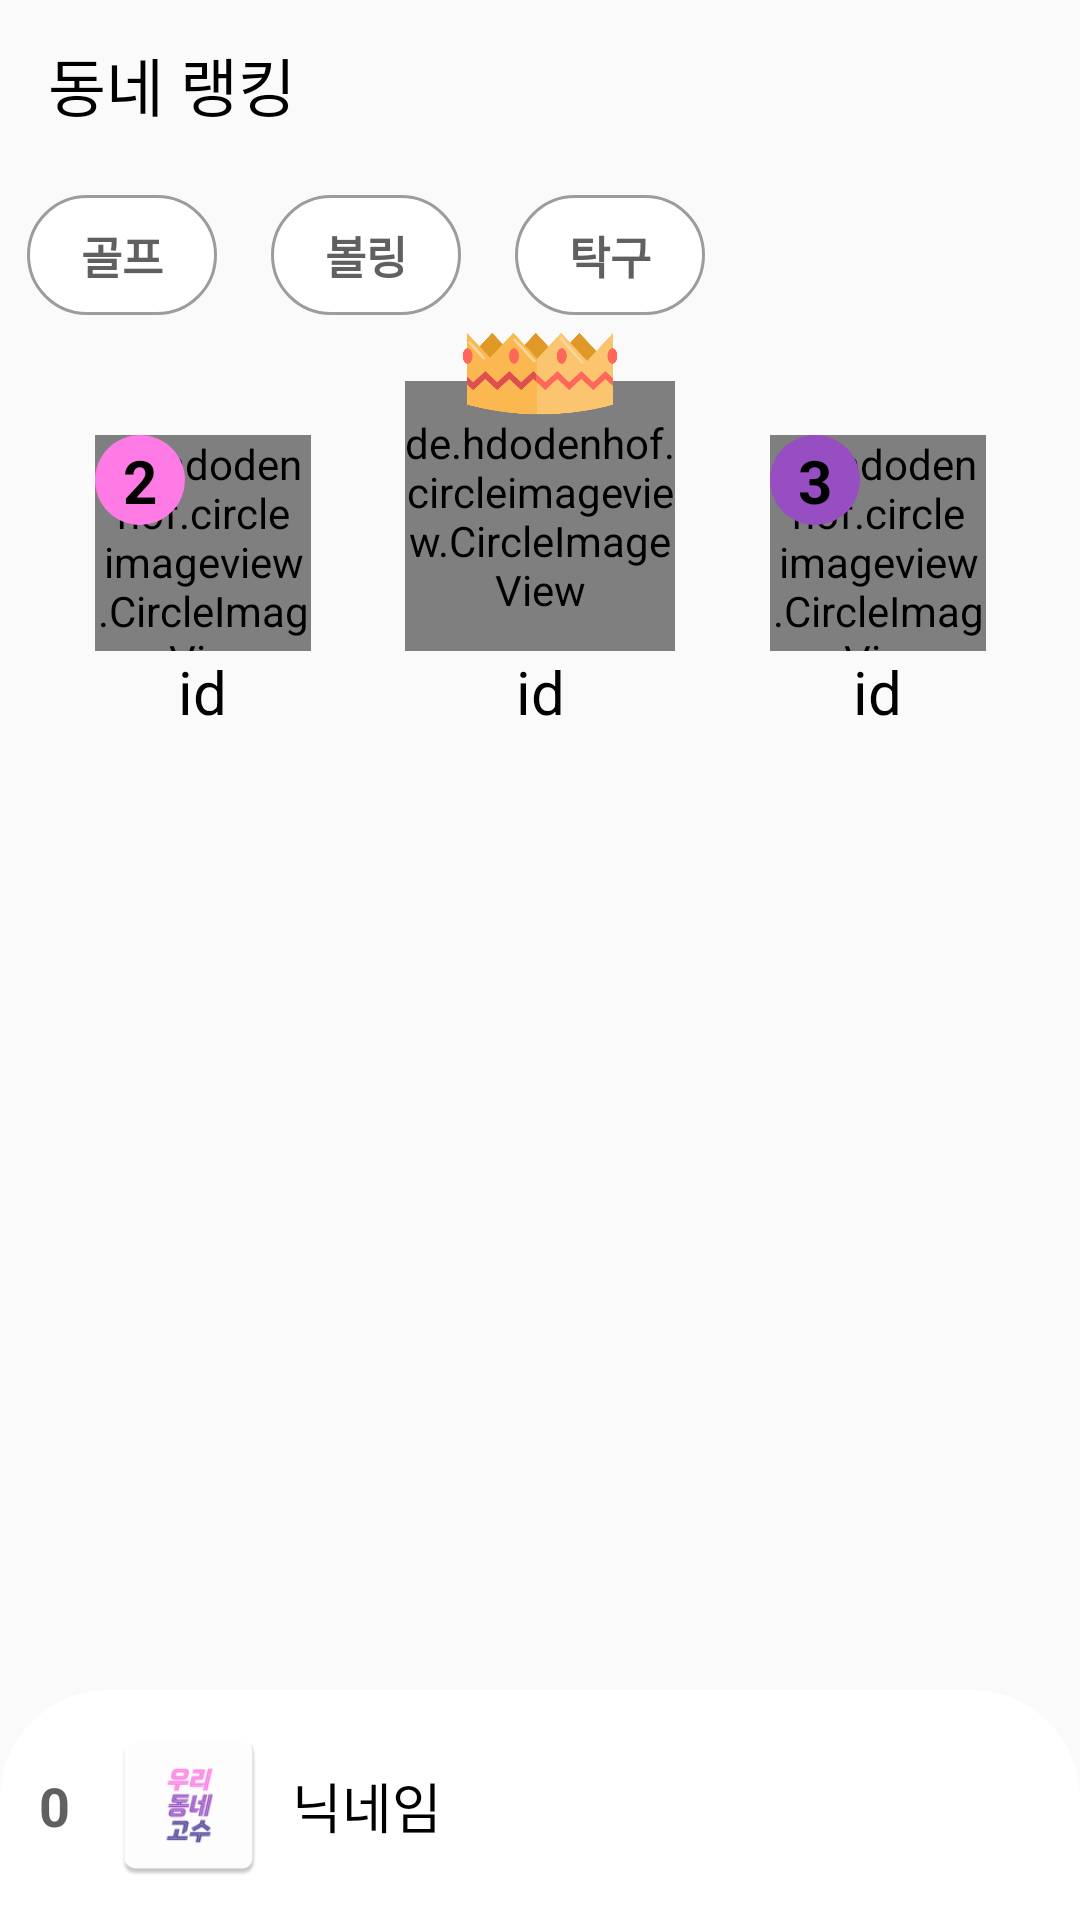

The Android layout XML behind this screen, and the referenced resources:
<!-- AndroidManifest.xml: application theme Theme.Woodonggo -->
<!-- res/layout/fragment_ranking.xml -->
<?xml version="1.0" encoding="utf-8"?>
<androidx.constraintlayout.widget.ConstraintLayout xmlns:android="http://schemas.android.com/apk/res/android"
    xmlns:tools="http://schemas.android.com/tools"
    android:layout_width="match_parent"
    android:layout_height="match_parent"
    xmlns:app="http://schemas.android.com/apk/res-auto">

    <androidx.appcompat.widget.Toolbar
        android:id="@+id/toolbar"
        android:layout_width="417dp"
        android:layout_height="56dp"
        app:layout_constraintLeft_toLeftOf="parent"
        app:layout_constraintTop_toTopOf="parent">

        <TextView
            android:id="@+id/text1"
            android:layout_width="wrap_content"
            android:layout_height="wrap_content"
            android:layout_gravity="left"
            android:text="동네 랭킹"
            android:textColor="@color/black"
            android:textSize="21sp"
            tools:ignore="RtlHardcoded" />
    </androidx.appcompat.widget.Toolbar>

    <RadioGroup
        android:id="@+id/radioGroup"
        android:layout_width="match_parent"
        android:layout_height="wrap_content"
        app:layout_constraintTop_toBottomOf="@+id/toolbar"
        app:layout_constraintLeft_toLeftOf="parent"
        android:orientation="horizontal">

        <RadioButton
            android:id="@+id/btnGolf"
            android:text="골프"
            android:textStyle="bold"
            android:textSize="15sp"
            android:textColor="@color/dark_gray"
            android:button="@null"
            android:layout_width="wrap_content"
            android:layout_height="wrap_content"
            android:layout_margin="9dp"
            android:background="@drawable/radiobtn_category_custom"/>
        <RadioButton
            android:id="@+id/btnBowling"
            android:text="볼링"
            android:textStyle="bold"
            android:textSize="15sp"
            android:textColor="@color/dark_gray"
            android:button="@null"
            android:layout_width="wrap_content"
            android:layout_height="wrap_content"
            android:layout_margin="9dp"
            android:background="@drawable/radiobtn_category_custom"/>
        <RadioButton
            android:id="@+id/btnPingpong"
            android:text="탁구"
            android:textStyle="bold"
            android:textSize="15sp"
            android:textColor="@color/dark_gray"
            android:button="@null"
            android:layout_width="wrap_content"
            android:layout_height="wrap_content"
            android:layout_margin="9dp"
            android:background="@drawable/radiobtn_category_custom"/>

    </RadioGroup>





    <de.hdodenhof.circleimageview.CircleImageView
        android:id="@+id/img_profile1"
        android:src="@drawable/imgview_category_bg_custom"
        android:layout_width="90dp"
        android:layout_height="90dp"
        app:layout_constraintLeft_toLeftOf="parent"
        app:layout_constraintRight_toRightOf="parent"
        app:layout_constraintBottom_toTopOf="@+id/rank1_id"/>

    <ImageView
        android:id="@+id/icon_rank1"
        android:src="@drawable/icon_crown"
        android:layout_width="60dp"
        android:layout_height="60dp"
        android:layout_marginBottom="62dp"
        app:layout_constraintBottom_toBottomOf="@+id/img_profile1"
        app:layout_constraintLeft_toLeftOf="@+id/img_profile1"
        app:layout_constraintRight_toRightOf="@+id/img_profile1"/>

    <TextView
        android:layout_width="wrap_content"
        android:layout_height="wrap_content"
        android:layout_marginBottom="12dp"
        android:id="@+id/rank1_id"
        android:text="id"
        android:textSize="20sp"
        android:textColor="@color/black"
        app:layout_constraintLeft_toLeftOf="parent"
        app:layout_constraintRight_toRightOf="parent"
        app:layout_constraintBottom_toTopOf="@id/gl2"/>

    <de.hdodenhof.circleimageview.CircleImageView
        android:id="@+id/img_profile2"
        android:src="@drawable/imgview_category_bg_custom"
        android:layout_width="72dp"
        android:layout_height="72dp"
        android:layout_marginTop="48dp"
        app:layout_constraintLeft_toLeftOf="parent"
        app:layout_constraintRight_toLeftOf="@+id/img_profile1"
        app:layout_constraintBottom_toTopOf="@+id/rank2_id"/>

    <ImageView
        android:id="@+id/icon_rank2"
        android:background="@drawable/icon_rank2"
        android:layout_width="wrap_content"
        android:layout_height="wrap_content"
        app:layout_constraintTop_toTopOf="@+id/img_profile2"
        app:layout_constraintLeft_toLeftOf="@id/img_profile2" />

    <TextView
        android:id="@+id/text_rank2"
        android:text="2"
        android:textStyle="bold"
        android:textColor="@color/black"
        android:textSize="20sp"
        android:layout_width="wrap_content"
        android:layout_height="wrap_content"
        app:layout_constraintTop_toTopOf="@+id/icon_rank2"
        app:layout_constraintLeft_toLeftOf="@+id/icon_rank2"
        app:layout_constraintRight_toRightOf="@+id/icon_rank2"
        app:layout_constraintBottom_toBottomOf="@+id/icon_rank2"/>

    <TextView
        android:layout_width="wrap_content"
        android:layout_height="wrap_content"
        android:layout_marginBottom="12dp"
        android:id="@+id/rank2_id"
        android:text="id"
        android:textSize="20sp"
        android:textColor="@color/black"
        app:layout_constraintLeft_toLeftOf="parent"
       app:layout_constraintRight_toLeftOf="@+id/img_profile1"
        app:layout_constraintBottom_toTopOf="@+id/recyclerViewRank"/>

    <androidx.constraintlayout.widget.Guideline
        android:layout_width="wrap_content"
        android:layout_height="wrap_content"
        android:id="@+id/gl1"
        android:orientation="vertical"
        app:layout_constraintGuide_percent=".5"/>

    <de.hdodenhof.circleimageview.CircleImageView
        android:id="@+id/img_profile3"
        android:src="@drawable/imgview_category_bg_custom"
        android:layout_width="72dp"
        android:layout_height="72dp"
        android:layout_marginTop="48dp"
        app:layout_constraintLeft_toRightOf="@+id/img_profile1"
        app:layout_constraintRight_toRightOf="parent"
        app:layout_constraintBottom_toTopOf="@+id/rank3_id"/>

    <ImageView
        android:id="@+id/icon_rank3"
        android:src="@drawable/icon_rank3"
        android:layout_width="wrap_content"
        android:layout_height="wrap_content"
        app:layout_constraintTop_toTopOf="@id/img_profile3"
        app:layout_constraintLeft_toLeftOf="@+id/img_profile3"/>

    <TextView
        android:id="@+id/text_rank3"
        android:text="3"
        android:textStyle="bold"
        android:textColor="@color/black"
        android:textSize="20sp"
        android:layout_width="wrap_content"
        android:layout_height="wrap_content"
        app:layout_constraintTop_toTopOf="@+id/icon_rank3"
        app:layout_constraintLeft_toLeftOf="@+id/icon_rank3"
        app:layout_constraintRight_toRightOf="@+id/icon_rank3"
        app:layout_constraintBottom_toBottomOf="@+id/icon_rank3"/>

    <TextView
        android:layout_width="wrap_content"
        android:layout_height="wrap_content"
        android:layout_marginBottom="12dp"
        android:id="@+id/rank3_id"
        android:text="id"
        android:textSize="20sp"
        android:textColor="@color/black"
        app:layout_constraintLeft_toRightOf="@+id/img_profile1"
        app:layout_constraintRight_toRightOf="parent"
        app:layout_constraintBottom_toTopOf="@+id/recyclerViewRank"/>

    <androidx.constraintlayout.widget.Guideline
        android:layout_width="wrap_content"
        android:layout_height="wrap_content"
        android:id="@+id/gl2"
        android:orientation="horizontal"
        app:layout_constraintGuide_percent=".4"/>

    <androidx.recyclerview.widget.RecyclerView
        android:id="@+id/recyclerViewRank"
        android:layout_width="match_parent"
        android:layout_height="0dp"
        android:padding="12dp"
        app:layout_constraintTop_toBottomOf="@+id/gl2"
        app:layout_constraintLeft_toLeftOf="parent"
        app:layout_constraintBottom_toTopOf="@+id/gl3"/>

    <androidx.constraintlayout.widget.Guideline
        android:layout_width="wrap_content"
        android:layout_height="wrap_content"
        android:id="@+id/gl3"
        android:orientation="horizontal"
        app:layout_constraintGuide_percent=".88"/>

    <ImageView
        android:id="@+id/myrank_bg"
        android:layout_width="match_parent"
        android:layout_height="0dp"
        android:background="@drawable/bg_myrank"
        app:layout_constraintTop_toTopOf="@+id/gl3"
        app:layout_constraintLeft_toLeftOf="parent"
        app:layout_constraintBottom_toBottomOf="parent"/>

    <TextView
        android:id="@+id/myrank"
        android:text="0"
        android:textStyle="bold"
        android:textColor="@color/dark_gray"
        android:textSize="18sp"
        android:layout_width="wrap_content"
        android:layout_height="wrap_content"
        app:layout_constraintTop_toTopOf="@+id/myrank_bg"
        app:layout_constraintLeft_toLeftOf="parent"
        app:layout_constraintRight_toRightOf="@+id/gl4"
        app:layout_constraintBottom_toBottomOf="@+id/myrank_bg"/>

    <androidx.constraintlayout.widget.Guideline
        android:id="@+id/gl4"
        android:layout_width="wrap_content"
        android:layout_height="wrap_content"
        android:orientation="vertical"
        app:layout_constraintGuide_percent="0.1" />

    <ImageView
        android:id="@+id/img_myprofile"
        android:src="@mipmap/ic_launcher"
        android:layout_width="54dp"
        android:layout_height="54dp"
        app:layout_constraintTop_toTopOf="@+id/myrank_bg"
        app:layout_constraintLeft_toLeftOf="@+id/gl4"
        app:layout_constraintBottom_toBottomOf="parent"/>

    <androidx.constraintlayout.widget.Guideline
        android:layout_width="wrap_content"
        android:layout_height="wrap_content"
        android:id="@+id/gl5"
        android:orientation="vertical"
        app:layout_constraintGuide_percent=".27"/>

    <TextView
        android:id="@+id/nick_rank"
        android:text="닉네임"
        android:textColor="@color/black"
        android:textSize="18sp"
        android:layout_width="wrap_content"
        android:layout_height="wrap_content"
        app:layout_constraintTop_toTopOf="@+id/gl3"
        app:layout_constraintLeft_toLeftOf="@+id/gl5"
        app:layout_constraintBottom_toBottomOf="@+id/myrank_bg"/>

</androidx.constraintlayout.widget.ConstraintLayout>
<!-- resources referenced by this layout -->
<resources>
  <color name="black">#FF000000</color>
  <color name="dark_gray">#606060</color>
  <!-- drawable bg_myrank (drawable) -->
  <?xml version="1.0" encoding="utf-8"?>
  <shape xmlns:android="http://schemas.android.com/apk/res/android"
      android:shape="rectangle">
      <corners android:topLeftRadius="36dp" android:topRightRadius="36dp"/>
      <solid android:color="@color/white"/>
  </shape>
  <!-- drawable icon_crown: png bitmap (drawable, 18115 bytes) -->
  <!-- drawable icon_rank2 (drawable) -->
  <?xml version="1.0" encoding="utf-8"?>
  <shape xmlns:android="http://schemas.android.com/apk/res/android"
      android:shape="oval">
  
      <solid android:color="@color/pink"/>
      <size android:width="30dp" android:height="30dp"/>
  </shape>
  <!-- drawable icon_rank3 (drawable) -->
  <?xml version="1.0" encoding="utf-8"?>
  <shape xmlns:android="http://schemas.android.com/apk/res/android"
      android:shape="oval">
  
      <solid android:color="@color/purple"/>
      <size android:height="30dp" android:width="30dp"/>
  </shape>
  <!-- drawable imgview_category_bg_custom (drawable) -->
  <?xml version="1.0" encoding="utf-8"?>
  <shape xmlns:android="http://schemas.android.com/apk/res/android"
      android:shape="oval">
      <solid android:color="@color/dark_gray"/>
      <size android:height="18dp" android:width="18dp"/>
      <padding android:right="3dp" android:left="3dp"
          android:bottom="3dp" android:top="3dp"/>
  </shape>
  <!-- drawable radiobtn_category_custom (drawable) -->
  <?xml version="1.0" encoding="utf-8"?>
  <selector xmlns:android="http://schemas.android.com/apk/res/android">
      <item android:state_checked="false">
          <shape android:shape="rectangle">
              <solid android:color="@color/white"/>
              <corners android:radius="24dp"/>
              <stroke android:width="1dp" android:color="@color/gray"/>
              <padding android:top="9dp" android:bottom="9dp" android:left="18dp" android:right="18dp"/>
          </shape>
      </item>
      <item android:state_checked="true">
          <shape android:shape="rectangle">
              <solid android:color="@color/navy"/>
              <corners android:radius="24dp"/>
              <stroke android:width="1dp" android:color="@color/navy"/>
              <padding android:top="9dp" android:bottom="9dp" android:left="18dp" android:right="18dp"/>
          </shape>
      </item>
  </selector>
  <!-- mipmap ic_launcher: png bitmap (mipmap-hdpi, 2179 bytes) -->
  <style name="Theme.Woodonggo" parent="Base.Theme.Woodonggo" />
  <color name="white">#FFFFFFFF</color>
  <color name="pink">#FE7BE5</color>
  <color name="purple">#974EC3</color>
  <color name="gray">#9C9C9C</color>
  <color name="navy">#313866</color>
  <style name="Base.Theme.Woodonggo" parent="Theme.AppCompat.Light">
          
          
      </style>
</resources>
